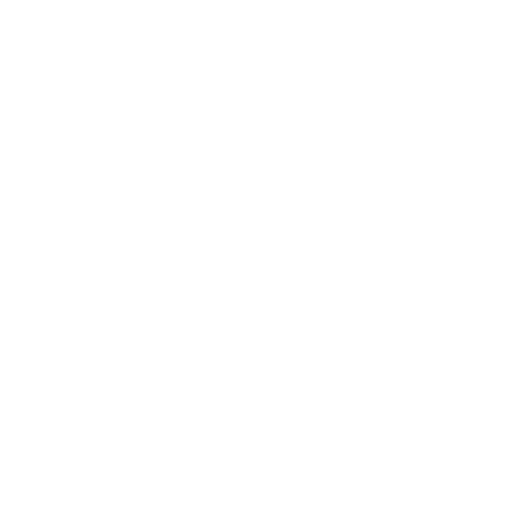
t = 0.00 s
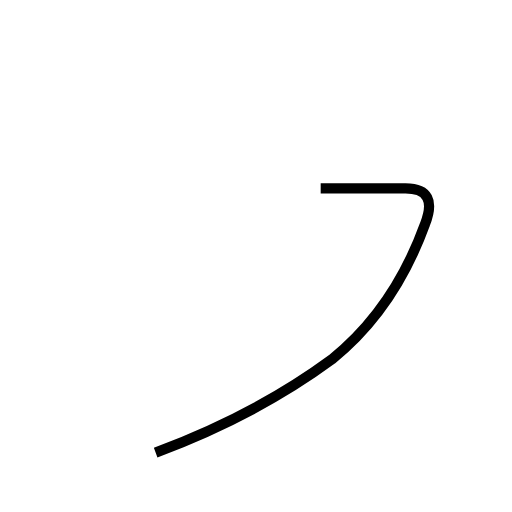
t = 1.47 s
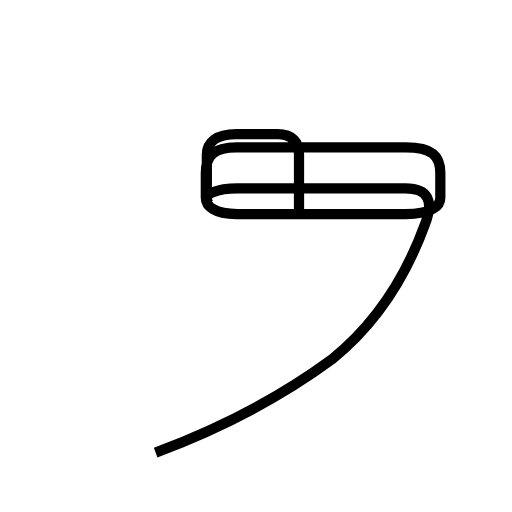
t = 4.42 s
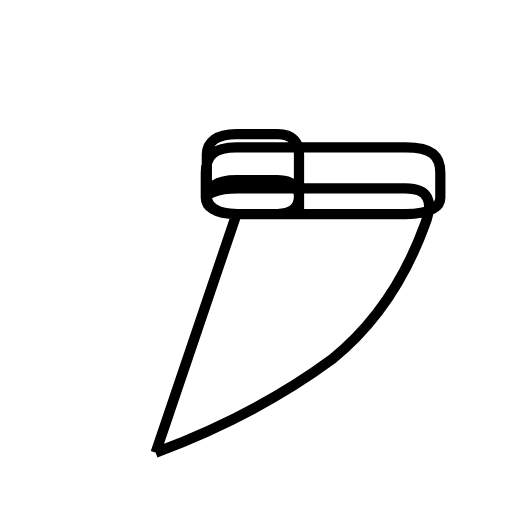
t = 5.90 s
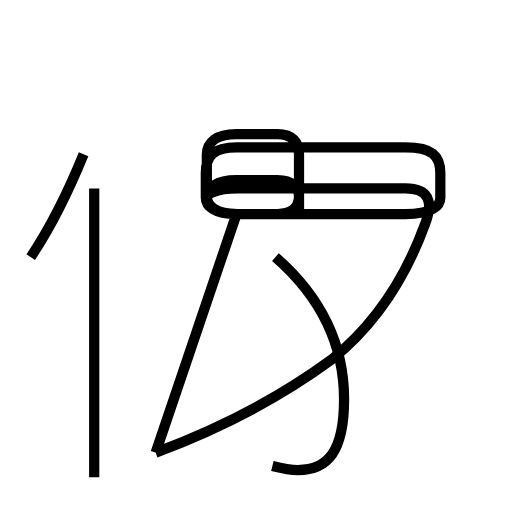
t = 7.92 s
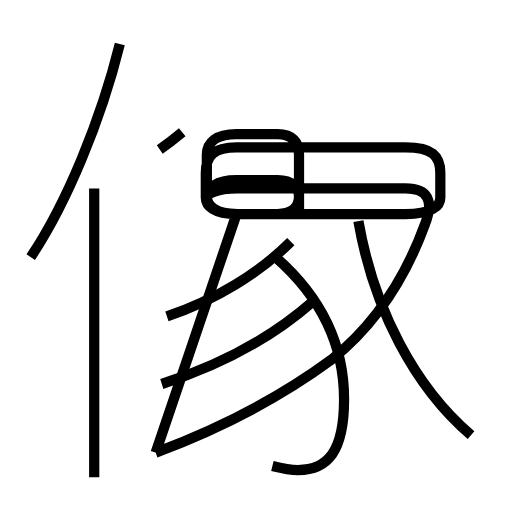
t = 10.00 s

The animated SVG that drew these frames (rendered in a browser with its animation timeline set to each time). Animation: 10 SMIL elements (animate=10); frames cover the first 10.00 s.

<?xml version='1.0' encoding='utf-8'?>
<svg viewBox="0.0 -6.0 50.0 50.0" version="1.1" xmlns="http://www.w3.org/2000/svg"><rect x="-1000" y="-1000" width="2000" height="2000" stroke="white" fill="white" /><g style="fill:none;stroke:#000000;stroke-width:1"><path d="M 15.2 0.2 C 21.1 -2.0 27.1 -5.0 32.4 -8.9 C 36.5 -12.2 39.5 -16.6 41.5 -22.1 C 42.4 -24.4 41.8 -25.6 39.6 -25.6 L 23.2 -25.6 C 20.9 -25.6 20.1 -24.9 20.1 -24.7 L 20.1 -24.7 C 20.1 -23.9 20.9 -23.1 23.2 -23.1 L 39.6 -23.1 C 42.2 -23.1 43.0 -23.9 43.0 -24.7 L 43.0 -27.1 C 43.0 -28.8 42.2 -29.6 39.6 -29.6 L 23.1 -29.6 C 20.9 -29.6 20.1 -28.8 20.1 -27.1 L 20.1 -24.7 C 20.1 -23.9 20.9 -23.1 23.1 -23.1 L 29.2 -23.1 L 29.2 -28.9 C 29.2 -30.1 28.6 -30.9 27.1 -30.9 L 23.1 -30.9 C 21.1 -30.9 20.2 -30.1 20.2 -28.9 L 20.2 -24.7 C 20.2 -23.9 21.1 -23.1 23.1 -23.1 L 27.1 -23.1 C 28.6 -23.1 29.2 -23.9 29.2 -24.8 L 29.2 -24.8 C 29.2 -25.6 28.6 -26.4 27.1 -26.4 L 23.1 -26.4 C 21.1 -26.4 20.2 -25.6 20.2 -24.8 L 20.2 -24.8 C 20.2 -23.9 21.1 -23.1 23.1 -23.1 Z " transform="translate(0.0 38.0)" stroke-dasharray="196.51609315481699" stroke-dashoffset="196.51609315481699"><animate attributeName="stroke-dashoffset" from="196.51609315481699" to="0" dur="5.89548279464451s" begin="0s" fill="freeze" /></path><path d="M 9.2 2.6 L 9.2 -25.6 " transform="translate(0.0 38.0)" stroke-dasharray="28.200000000000003" stroke-dashoffset="28.200000000000003"><animate attributeName="stroke-dashoffset" from="28.200000000000003" to="0" dur="0.8460000000000001s" begin="5.89548279464451s" fill="freeze" /></path><path d="M 26.6 1.5 C 27.4 1.7 28.3 1.9 29.1 1.9 C 32.0 1.9 33.6 0.1 33.6 -5.0 C 33.6 -10.8 30.9 -15.4 26.9 -18.9 " transform="translate(0.0 38.0)" stroke-dasharray="27.87501627273573" stroke-dashoffset="27.87501627273573"><animate attributeName="stroke-dashoffset" from="27.87501627273573" to="0" dur="0.8362504881820719s" begin="6.74148279464451s" fill="freeze" /></path><path d="M 3.0 -18.9 C 6.5 -24.1 9.9 -32.4 11.7 -39.7 " transform="translate(0.0 38.0)" stroke-dasharray="22.644528263122314" stroke-dashoffset="22.644528263122314"><animate attributeName="stroke-dashoffset" from="22.644528263122314" to="0" dur="0.6793358478936694s" begin="7.577733282826582s" fill="freeze" /></path><path d="M 15.8 -6.5 C 21.1 -8.2 26.4 -10.9 30.6 -14.6 " transform="translate(0.0 38.0)" stroke-dasharray="16.988395036618396" stroke-dashoffset="16.988395036618396"><animate attributeName="stroke-dashoffset" from="16.988395036618396" to="0" dur="0.5096518510985518s" begin="8.257069130720252s" fill="freeze" /></path><path d="M 16.3 -13.1 C 21.1 -14.7 25.4 -17.4 28.4 -20.4 " transform="translate(0.0 38.0)" stroke-dasharray="14.25304227139121" stroke-dashoffset="14.25304227139121"><animate attributeName="stroke-dashoffset" from="14.25304227139121" to="0" dur="0.4275912681417363s" begin="8.766720981818803s" fill="freeze" /></path><path d="M 46.0 -1.5 C 40.5 -6.2 36.5 -13.8 35.0 -22.4 " transform="translate(0.0 38.0)" stroke-dasharray="24.07654750403503" stroke-dashoffset="24.07654750403503"><animate attributeName="stroke-dashoffset" from="24.07654750403503" to="0" dur="0.7222964251210509s" begin="9.19431224996054s" fill="freeze" /></path><path d="M 15.6 -29.4 C 19.2 -31.9 23.4 -36.2 26.2 -40.2 " transform="translate(0.0 38.0)" stroke-dasharray="15.200460229097482" stroke-dashoffset="15.200460229097482"><animate attributeName="stroke-dashoffset" from="15.200460229097482" to="0" dur="0.4560138068729244s" begin="9.91660867508159s" fill="freeze" /></path><path d="M 38.5 -13.2 C 40.6 -14.3 42.6 -16.1 44.6 -18.0 " transform="translate(0.0 38.0)" stroke-dasharray="7.786624950079838" stroke-dashoffset="7.786624950079838"><animate attributeName="stroke-dashoffset" from="7.786624950079838" to="0" dur="0.23359874850239512s" begin="10.372622481954515s" fill="freeze" /></path><path d="M 31.1 -29.1 C 32.0 -30.1 32.9 -31.2 33.8 -32.4 C 35.0 -34.2 34.1 -35.6 31.8 -35.6 L 23.9 -35.6" transform="translate(0.0 38.0)" stroke-dasharray="17.19136248559502" stroke-dashoffset="17.19136248559502"><animate attributeName="stroke-dashoffset" from="17.19136248559502" to="0" dur="0.5157408745678506s" begin="10.60622123045691s" fill="freeze" /></path></g></svg>
